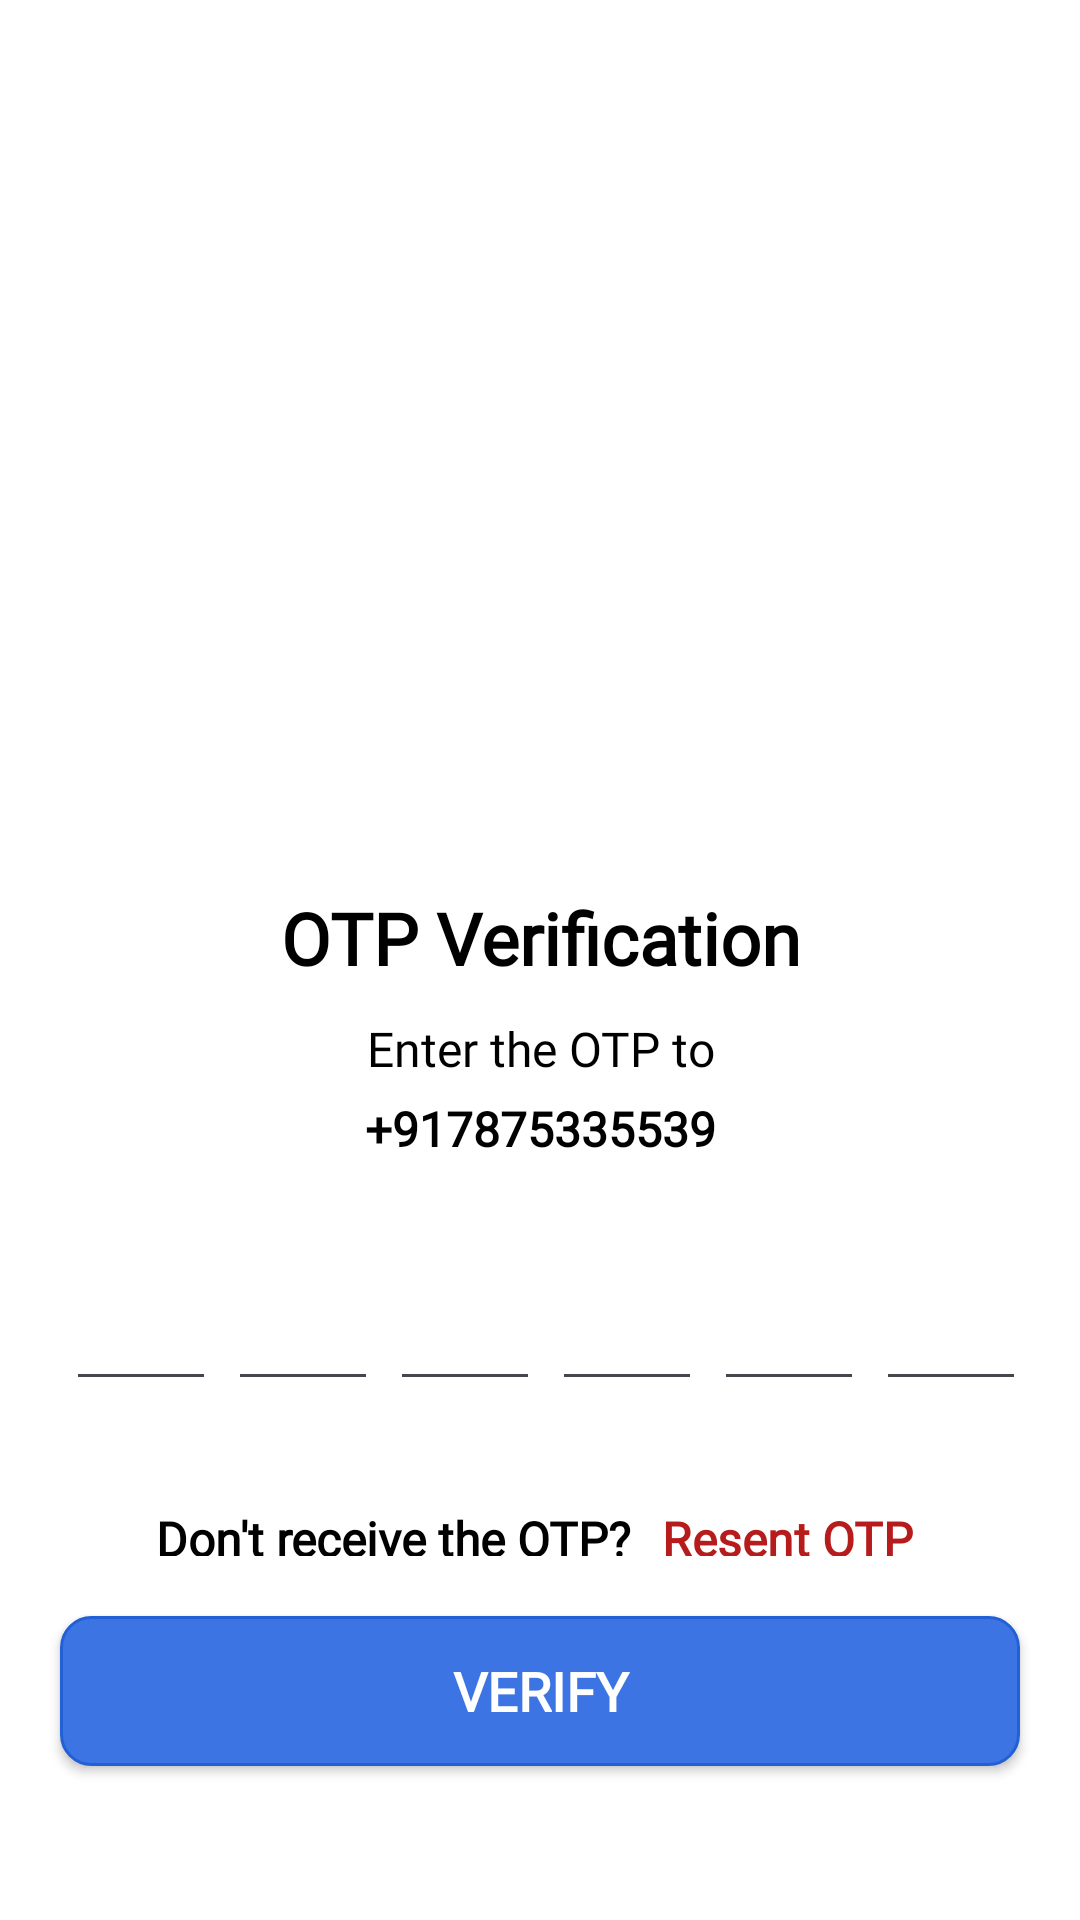

This screen was rendered from an Android layout file. Write that file and the resources it references.
<!-- AndroidManifest.xml: application theme Theme.KindnessCabinet -->
<!-- res/layout/activity_verify_otpactivity.xml -->
<?xml version="1.0" encoding="utf-8"?>
<LinearLayout
    xmlns:android="http://schemas.android.com/apk/res/android"
    xmlns:app="http://schemas.android.com/apk/res-auto"
    xmlns:tools="http://schemas.android.com/tools"
    android:id="@+id/main"
    android:layout_width="match_parent"
    android:layout_height="match_parent"
    tools:context=".VerifyOTPActivity"
    android:orientation="vertical"
    android:background="@color/white"
    android:gravity="center">
    <ImageView
        android:layout_width="250dp"
        android:layout_height="250dp"
        android:src="@drawable/image_verify_otp" />
    <TextView
        android:layout_width="match_parent"
        android:layout_height="wrap_content"
        android:text="OTP Verification"
        android:textAlignment="center"
        android:textColor="@color/black"
        android:textSize="24sp"
        android:textStyle="bold"
        android:fontFamily="@font/aldrich"
        android:layout_marginTop="-5sp"/>
    <TextView
        android:layout_width="match_parent"
        android:layout_height="wrap_content"
        android:text="Enter the OTP to"
        android:textAlignment="center"
        android:textColor="@color/black"
        android:textSize="16sp"
        android:textStyle="normal"
        android:fontFamily="@font/aldrich"
        android:layout_marginTop="10sp"/>
    <TextView
        android:layout_width="match_parent"
        android:layout_height="wrap_content"
        android:id="@+id/tvVerifyOTPMobileNo"
        android:text="+917875335539"
        android:textAlignment="center"
        android:textColor="@color/black"
        android:textSize="16sp"
        android:textStyle="bold"
        android:fontFamily="@font/aldrich"
        android:layout_marginTop="5sp" />
    <LinearLayout
        android:layout_width="match_parent"
        android:layout_height="wrap_content"
        android:orientation="horizontal"
        android:layout_marginTop="30sp"
        android:gravity="center">
    <EditText
        android:id="@+id/etVerifyOTPInputCode1"
        android:layout_width="50dp"
        android:layout_height="50dp"
        android:fontFamily="@font/adamina"
        android:textColor="@color/black"
        android:maxLength="1"
        android:textAlignment="center"
        android:imeOptions="actionNext"
        android:importantForAutofill="yes"
        android:textSize="24sp"
        android:textStyle="bold"
        android:layout_marginLeft="4sp"/>
    <EditText
        android:id="@+id/etVerifyOTPInputCode2"
        android:layout_width="50dp"
        android:layout_height="50dp"
        android:fontFamily="@font/adamina"
        android:textColor="@color/black"
        android:maxLength="1"
        android:textAlignment="center"
        android:imeOptions="actionNext"
        android:importantForAutofill="yes"
        android:textSize="24sp"
        android:textStyle="bold"
        android:layout_marginLeft="4sp" />
        <EditText
            android:id="@+id/etVerifyOTPInputCode3"
            android:layout_width="50dp"
            android:layout_height="50dp"
            android:fontFamily="@font/adamina"
            android:textColor="@color/black"
            android:maxLength="1"
            android:textAlignment="center"
            android:imeOptions="actionNext"
            android:importantForAutofill="yes"
            android:textSize="24sp"
            android:textStyle="bold"
            android:layout_marginLeft="4sp" />
        <EditText
            android:id="@+id/etVerifyOTPInputCode4"
            android:layout_width="50dp"
            android:layout_height="50dp"
            android:fontFamily="@font/adamina"
            android:textColor="@color/black"
            android:maxLength="1"
            android:textAlignment="center"
            android:imeOptions="actionNext"
            android:importantForAutofill="yes"
            android:textSize="24sp"
            android:textStyle="bold"
            android:layout_marginLeft="4sp" />
        <EditText
            android:id="@+id/etVerifyOTPInputCode5"
            android:layout_width="50dp"
            android:layout_height="50dp"
            android:fontFamily="@font/adamina"
            android:textColor="@color/black"
            android:maxLength="1"
            android:textAlignment="center"
            android:imeOptions="actionNext"
            android:importantForAutofill="yes"
            android:textSize="24sp"
            android:textStyle="bold"
            android:layout_marginLeft="4sp" />
        <EditText
            android:id="@+id/etVerifyOTPInputCode6"
            android:layout_width="50dp"
            android:layout_height="50dp"
            android:fontFamily="@font/adamina"
            android:textColor="@color/black"
            android:maxLength="1"
            android:textAlignment="center"
            android:imeOptions="actionNext"
            android:importantForAutofill="yes"
            android:textSize="24sp"
            android:textStyle="bold"
            android:layout_marginLeft="4sp" />
    </LinearLayout>
    <LinearLayout
        android:layout_width="match_parent"
        android:layout_height="wrap_content"
        android:orientation="horizontal"
        android:layout_marginTop="20sp"
        android:gravity="center">
        <TextView
            android:layout_width="wrap_content"
            android:layout_height="wrap_content"
            android:text="Don't receive the OTP?"
            android:textAlignment="center"
            android:textColor="@color/black"
            android:textSize="16sp"
            android:textStyle="bold"
            android:fontFamily="@font/aldrich"
            android:layout_marginTop="10sp"
            android:layout_marginRight="10sp"/>
        <TextView
            android:layout_width="wrap_content"
            android:layout_height="wrap_content"
            android:id="@+id/tvVerifyOTPResentOTP"
            android:text="Resent OTP "
            android:textAlignment="center"
            android:textColor="#B71C1C"
            android:textSize="16sp"
            android:textStyle="bold"
            android:fontFamily="@font/aldrich"
            android:layout_marginTop="10sp"/>
    </LinearLayout>
    <androidx.appcompat.widget.AppCompatButton
        android:id="@+id/btnVerifyOTPVerify"
        android:layout_width="match_parent"
        android:layout_height="50dp"
        android:layout_marginLeft="20sp"
        android:layout_marginTop="20sp"
        android:layout_marginRight="20sp"
        android:background="@drawable/background_btn_bg"
        android:fontFamily="@font/aldrich"
        android:text="Verify"
        android:textAlignment="center"
        android:textColor="@color/white"
        android:textSize="18sp"
        android:textStyle="bold" />
</LinearLayout>
<!-- resources referenced by this layout -->
<resources>
  <color name="black">#FF000000</color>
  <color name="white">#FFFFFFFF</color>
  <!-- drawable background_btn_bg (drawable) -->
  <?xml version="1.0" encoding="utf-8"?>
  <selector xmlns:android="http://schemas.android.com/apk/res/android">
      <item>
          <shape android:shape="rectangle">
              <corners android:radius="10dp"/>
              <solid android:color="#3C75E3"/>
              <stroke android:color="#235FD5"
                  android:width="1dp"/>
          </shape>
      </item>
  </selector>
  <style name="Theme.KindnessCabinet" parent="Base.Theme.KindnessCabinet" />
  <style name="Base.Theme.KindnessCabinet" parent="Theme.Material3.DayNight.NoActionBar">
          
          
      </style>
</resources>
